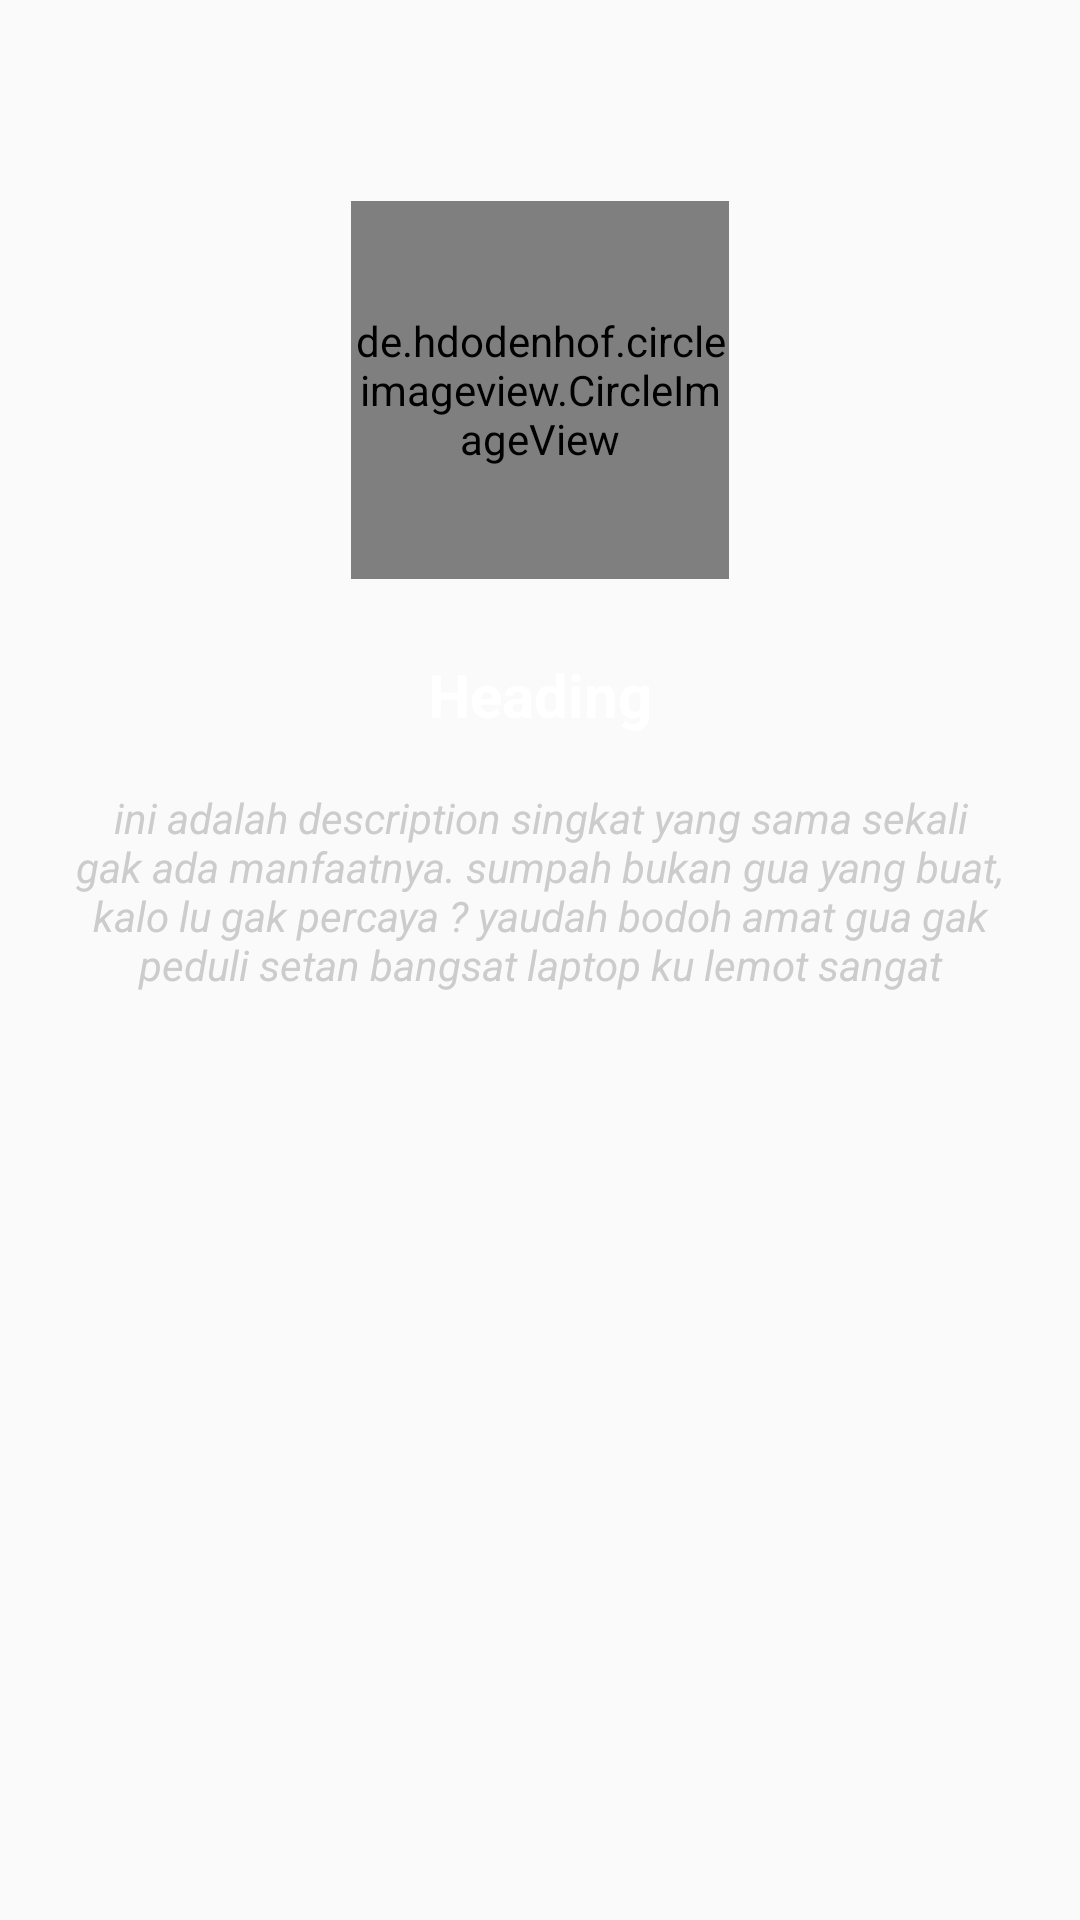

Android layout source for this screen:
<!-- AndroidManifest.xml: application theme AppTheme -->
<!-- res/layout/slide_layout.xml -->
<?xml version="1.0" encoding="utf-8"?>
<RelativeLayout xmlns:android="http://schemas.android.com/apk/res/android"
    xmlns:app="http://schemas.android.com/apk/res-auto"
    android:layout_width="match_parent" android:layout_height="match_parent">

    <de.hdodenhof.circleimageview.CircleImageView
        android:id="@+id/slideImage"
        android:layout_width="126dp"
        android:layout_height="126dp"


        android:src="@drawable/chat"
        android:layout_marginTop="67dp"
        android:layout_alignParentTop="true"
        app:civ_border_color="@color/birumuda"

        android:layout_centerHorizontal="true"
        app:civ_border_width="2dp"/>

    <TextView
        android:id="@+id/slideHeading"
        android:layout_width="wrap_content"
        android:layout_height="wrap_content"
        android:layout_below="@+id/slideImage"
        android:layout_centerHorizontal="true"
        android:layout_marginTop="25dp"
        android:text="Heading"
        android:textColor="@color/colorWhite"
        android:textSize="20sp"
        android:textStyle="bold" />

    <TextView
        android:id="@+id/slideDesc"
        android:layout_width="wrap_content"
        android:layout_height="wrap_content"
        android:layout_marginLeft="24dp"
        android:layout_marginRight="24dp"
        android:layout_marginTop="18dp"
        android:text="ini adalah description singkat yang sama sekali gak ada manfaatnya. sumpah bukan gua yang buat,
kalo lu gak percaya ? yaudah bodoh amat gua gak peduli setan bangsat laptop ku lemot sangat"
        android:textAlignment="center"
        android:textColor="@color/colorTransparentWhite"
        android:textStyle="italic"
        android:layout_below="@+id/slideHeading"
        android:layout_centerHorizontal="true" />
</RelativeLayout>
<!-- resources referenced by this layout -->
<resources>
  <color name="birumuda">#2E8DDe</color>
  <color name="colorTransparentWhite">#cccccc</color>
  <color name="colorWhite">#ffffff</color>
  <style name="AppTheme" parent="Theme.AppCompat.Light.NoActionBar">
          
          <item name="colorPrimary">@color/colorPrimary</item>
          <item name="colorPrimaryDark">@color/colorPrimaryDark</item>
          <item name="colorAccent">@color/deeppurple</item>
      </style>
  <color name="colorPrimary">#673bb7</color>
  <color name="colorPrimaryDark">#512da7</color>
  <color name="deeppurple">#7c4dff</color>
</resources>
